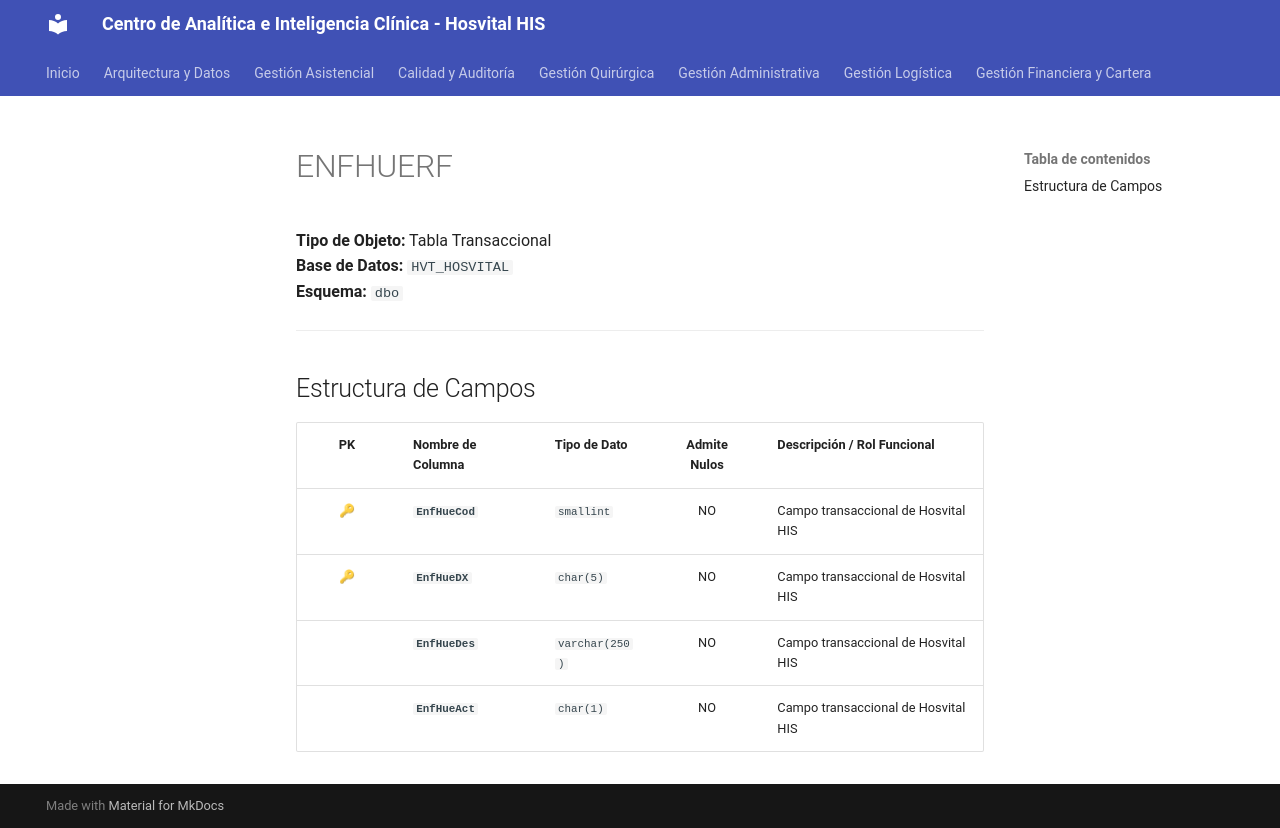

repository: SoporteSaludtech/superset-docs · page: diccionario-general/ENFHUERF/index.html · generator: mkdocs

# ENFHUERF

**Tipo de Objeto:** Tabla Transaccional  
**Base de Datos:** `HVT_HOSVITAL`  
**Esquema:** `dbo`

---

## Estructura de Campos

| PK | Nombre de Columna | Tipo de Dato | Admite Nulos | Descripción / Rol Funcional |
| :-: | :--- | :--- | :-: | :--- |
| 🔑 | **`EnfHueCod`** | `smallint` | NO | Campo transaccional de Hosvital HIS |
| 🔑 | **`EnfHueDX`** | `char(5)` | NO | Campo transaccional de Hosvital HIS |
|  | **`EnfHueDes`** | `varchar(250)` | NO | Campo transaccional de Hosvital HIS |
|  | **`EnfHueAct`** | `char(1)` | NO | Campo transaccional de Hosvital HIS |
